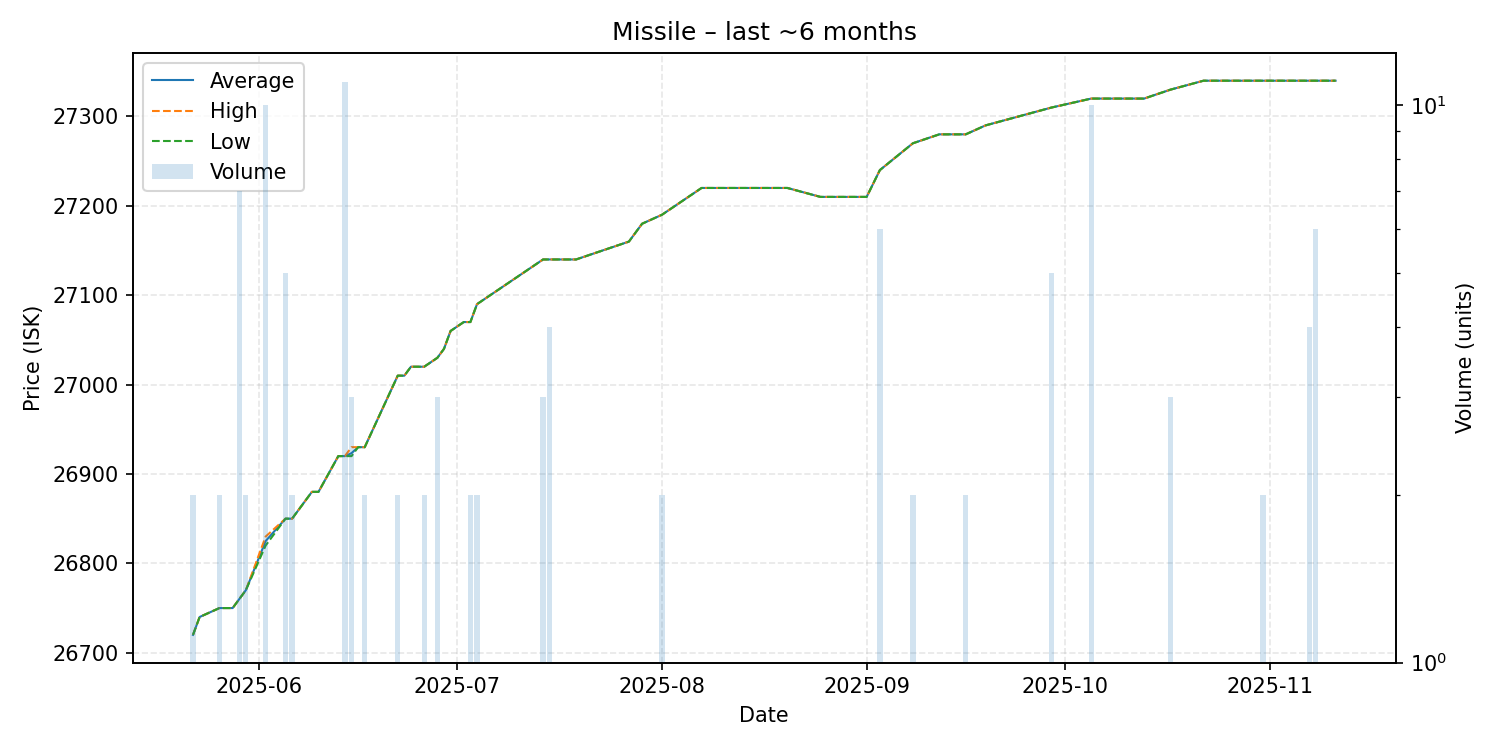

The file beside this chart, header and first rows:
date, average, highest, lowest, order_count, volume
2025-05-22, 26720, 26720, 26720, 1, 2
2025-05-23, 26740, 26740, 26740, 1, 1
2025-05-26, 26750, 26750, 26750, 1, 2
2025-05-28, 26750, 26750, 26750, 1, 1
2025-05-29, 26760, 26760, 26760, 2, 7
2025-05-30, 26770, 26770, 26770, 2, 2
2025-06-02, 26825, 26830, 26820, 3, 10
2025-06-05, 26850, 26850, 26850, 2, 5
2025-06-06, 26850, 26850, 26850, 2, 2
2025-06-09, 26880, 26880, 26880, 1, 1
2025-06-10, 26880, 26880, 26880, 1, 1
2025-06-13, 26920, 26920, 26920, 1, 1
2025-06-14, 26920, 26920, 26920, 2, 11
2025-06-15, 26923, 26930, 26920, 2, 3
2025-06-16, 26930, 26930, 26930, 1, 1
2025-06-17, 26930, 26930, 26930, 1, 2
2025-06-22, 27010, 27010, 27010, 2, 2
2025-06-23, 27010, 27010, 27010, 1, 1
2025-06-24, 27020, 27020, 27020, 1, 1
2025-06-26, 27020, 27020, 27020, 1, 2
2025-06-28, 27030, 27030, 27030, 1, 3
2025-06-29, 27040, 27040, 27040, 1, 1
2025-06-30, 27060, 27060, 27060, 1, 1
2025-07-02, 27070, 27070, 27070, 1, 1
2025-07-03, 27070, 27070, 27070, 1, 2
2025-07-04, 27090, 27090, 27090, 2, 2
2025-07-12, 27130, 27130, 27130, 1, 1
2025-07-14, 27140, 27140, 27140, 2, 3
2025-07-15, 27140, 27140, 27140, 2, 4
2025-07-19, 27140, 27140, 27140, 1, 1
2025-07-27, 27160, 27160, 27160, 1, 1
2025-07-29, 27180, 27180, 27180, 1, 1
2025-08-01, 27190, 27190, 27190, 1, 2
2025-08-07, 27220, 27220, 27220, 1, 1
2025-08-20, 27220, 27220, 27220, 1, 1
2025-08-25, 27210, 27210, 27210, 1, 1
2025-08-28, 27210, 27210, 27210, 1, 1
2025-08-30, 27210, 27210, 27210, 1, 1
2025-09-01, 27210, 27210, 27210, 1, 1
2025-09-03, 27240, 27240, 27240, 1, 6
2025-09-08, 27270, 27270, 27270, 1, 2
2025-09-12, 27280, 27280, 27280, 1, 1
2025-09-15, 27280, 27280, 27280, 1, 1
2025-09-16, 27280, 27280, 27280, 1, 2
2025-09-19, 27290, 27290, 27290, 1, 1
2025-09-29, 27310, 27310, 27310, 2, 5
2025-10-05, 27320, 27320, 27320, 1, 10
2025-10-09, 27320, 27320, 27320, 1, 1
2025-10-13, 27320, 27320, 27320, 1, 1
2025-10-17, 27330, 27330, 27330, 2, 3
2025-10-22, 27340, 27340, 27340, 1, 1
2025-10-25, 27340, 27340, 27340, 1, 1
2025-10-31, 27340, 27340, 27340, 1, 2
2025-11-07, 27340, 27340, 27340, 1, 4
2025-11-08, 27340, 27340, 27340, 2, 6
2025-11-10, 27340, 27340, 27340, 1, 1
2025-11-11, 27340, 27340, 27340, 1, 1
